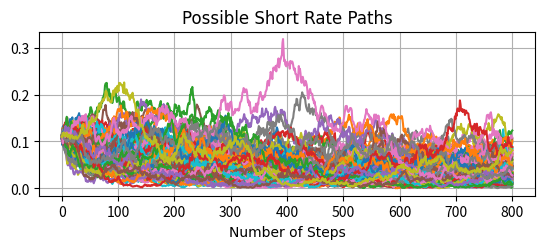
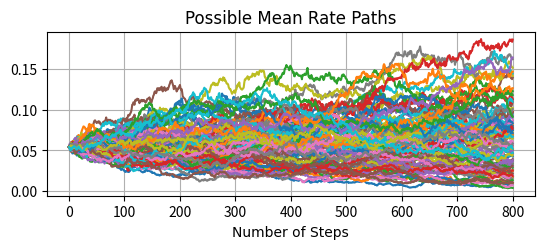

Write the Python code that produced these figures, in order. (Note: this script raises an exception after producing the figures.)
# -*- coding: utf-8 -*-
"""
Created on Fri Nov  1 16:51:45 2019

@author: Enda
"""

from matplotlib import pyplot as plt
import math as m
import numpy as np
from scipy.integrate import solve_ivp
import matplotlib

def set_size(w,h, ax=None):
    """ w, h: width, height in inches """
    if not ax: ax=plt.gca()
    l = ax.figure.subplotpars.left
    r = ax.figure.subplotpars.right
    t = ax.figure.subplotpars.top
    b = ax.figure.subplotpars.bottom
    figw = float(w)/(r-l)
    figh = float(h)/(t-b)
    ax.figure.set_size_inches(figw, figh)
    
from matplotlib import rcParams
rcParams.update({'figure.autolayout': True})


csfont = {'fontname':'Times New Roman'}
hfont = {'fontname':'Helvetica'}

TINY=1e-12

#Parameters
N=2
method='Euler'

#Global Data Structures

#Main
K=np.zeros([N,N])
Kt=np.zeros([N,N])
beta=np.zeros([N,N])
Sig=np.zeros([N,N])
Diagrt=np.zeros([N,N])

Y0=np.zeros([N])

Theta=np.zeros([N])
Thetat=np.zeros([N])
alpha=np.zeros([N])
kap=np.zeros([N])
mu=np.zeros([N])
sig=np.zeros([N])
lam=np.zeros([N])
deltay=np.zeros([N])
r=np.zeros([N])
Y=np.zeros([N])

fntrl=np.zeros([N+1])
yntrl=np.zeros([N+1])

#ntrlfunc
KtTB=np.zeros([N])
SigTB=np.zeros([N])
SigTBsq=np.zeros([N])

T=8.0 #Bond Maturity

Y0[0]=0.11 #Short-Rate
Y0[1]=0.054 #Mean-rate
kap[0]=0.7298
kap[1]=0.021185
mu[0]=0.04013
mu[1]=0.022543 
sig[0]=0.16885 
sig[1]=0.054415 
lam[0]=-0.01731
lam[1]=-0.044041 

delta0=0.0
deltay[0]=1.0
deltay[1]=1.0

beta[0,0]=1.0 #beta_0
beta[1,0]=0.0
beta[0,1]=0.0 #beta_1
beta[1,1]=1.0

for i in range(N):
    K[i,i]=kap[i]
    Sig[i,i]=sig[i]
    Kt[i,i]=kap[i]+lam[i]
    Theta[i]=mu[i]
    Thetat[i]=Theta[i]*K[i,i]/Kt[i,i]
    
nntot=10 #number of logarithmically spaced resolutions
nnmax=1000 #max number of points
nnmin=100 #min number of points
lnnmax=np.log10(nnmax)
lnnmin=np.log10(nnmin)
dlnn=(lnnmax-lnnmin)/nntot
errs=np.zeros([nntot+1,3])
ytm_exact=0.11130203518039194
means=np.zeros([0])
tmpsum=0
tmpsuma=np.zeros([nntot+1])
tmpsumb=np.zeros([nntot+1])
npatha=np.zeros([nntot+1])
svari=np.zeros([nntot+1])
svaria=np.zeros([nntot+1])
ytmi=np.zeros([nntot+1])


for counter in range(0,nntot+1): 
    if counter==-1:
        lnn=lnnmax+dlnn
    else:
        inn=counter
        lnn=lnnmin+inn*dlnn
        
    nn=int(round(10**lnn))
    print(counter, 'nn',nn)
   
    
    nsteps=800
    dt=T/nsteps
    Psum=0.

    npath=nn #No of paths
    npatha[counter]=npath
    Pi=np.zeros([0])
    ytmj=np.zeros([0])
    tmpsuma[counter]=0
    tmpsumb[counter]=0



    
    for ipath in range(npath):

        t=0.
        rint=0.
        Y=Y0.copy()
        #x1=([])
        y=[0.164]
        tmp1=[Y[0]]
        tmp2=[Y[1]]
########################################################################

        for k in range(nsteps):
            #MC on Y
            Ytrunc=np.maximum(Y,0) #Stops value from going less than 0

            for j in range(N):
                Diagrt[j,j]=np.sqrt(alpha[j]+beta[:,j].dot(Ytrunc))
            dt1=dt if T-(t+dt)>TINY else T-t #roundoff correction
            dWt=np.sqrt(dt1)*np.random.standard_normal(2) 
            dY=Kt.dot(Thetat-Ytrunc)*dt1+Sig.dot(Diagrt).dot(dWt)
            Y+=dY
#########################################################################

            #print('Y',Y)
            tmp1.append(Y[0])
            tmp2.append(Y[1])
            tmp=Y[0]+Y[1]
            if counter>=0:
                x1=np.arange(nsteps+1) #Number of steps on x-axis
                #print('x1',x1)
            y.append(tmp) #List of adjusted rates
            #print('y',y)
            #plt.plot(npath,y)
            #plt.show()
            ###########
            t+=dt1
            
            r1=delta0+deltay.dot(Y)
            rint+=r1*dt1
            #plt.plot(npath,y)
            #plt.show(
#########################################################################

###Saving Plots of Paths for Each Factor###        
        if counter>=0 and counter<=3:
            #plt.plot(x1,y)
            
            plt.figure(2)
            plt.grid(1)
            plt.plot(x1,tmp2)
            plt.title('Possible Mean Rate Paths',**hfont)
            plt.xlabel('Number of Steps',**hfont)
            set_size(4.3,2)
            if ipath==npath-1: #Save figure after plotting last path
                plt.savefig('MC2.pgf')

            plt.figure(1)
            plt.grid(1)
            plt.title('Possible Short Rate Paths',**hfont)
            plt.xlabel('Number of Steps',**hfont)
            plt.plot(x1,tmp1)
            set_size(4.3,2)
            if ipath==npath-1:
                plt.savefig('MC1.pgf')
        
#########################################################################
                
        P1=np.exp(-rint)
        Pi=np.append(Pi, P1) 
        #Array of bond prices from each path
        ytmj=np.append(ytmj, (-np.log(P1)/T)) 
        #Array of ytms from each bond price

        Psum+=P1

    plt.show(2) 
    Pave=Psum/npath


###Finding the Standard Deviation of BP:###
    means=np.append(means, Pave) 
    #Saving the sample mean for each iteration of npaths
    for j in range(npath):
        tmpsuma[counter]+=((Pi[j]-means[counter])**2)
    svari[counter]=(1/(npath-1))*tmpsuma[counter]
    #sample variance of BP
    
    ytmntrl=-np.log(Pave)/T

###Finding the Standard Deviation of YTM:###
    ytmi[counter]=-np.log(means[counter])/T #All YTM means
    for j in range(npath):
        tmpsumb[counter]+=(((ytmj[j])-ytmi[counter])**2) 
    svaria[counter]=(1/(npath-1))*tmpsumb[counter] #sample variance of YTM
    
#########################################################################
    if counter==-1:
        ytm_exact=ytmntrl
        #ytm_exact=0.11130203518039194 #new using ODE result
    else:
        errs[counter,:]=nn,npath,np.abs(ytmntrl-ytm_exact)
        print('nn {:d} npath {:d} ytm {:.16f} err {:.4e}'.format(nn,
              npath,ytmntrl,np.abs(ytmntrl-ytm_exact)))
        print('Paths:',npath,'Step Size:',T/nsteps,'\nSample Mean:'
              ,means[counter],'Std Err:'
              ,(np.sqrt(svari[counter])/np.sqrt(npath))
              , '\nUB Sample Variance:',svari[counter]
              ,'Standard Deviation:',np.sqrt(svari[counter]))
        print('95% Confidence Interval (BP):'
              ,means[counter]-1.96*(np.sqrt(svari[counter])/np.sqrt(npath))
              ,means[counter]+1.96*(np.sqrt(svari[counter])/np.sqrt(npath)))
        print('99% Confidence Interval (BP):'
              ,means[counter]-2.58*(np.sqrt(svari[counter])/np.sqrt(npath))
              ,means[counter]+2.58*(np.sqrt(svari[counter])/np.sqrt(npath)))
        print('95% Confidence Interval (YTM):'
              ,-np.log(means[counter]+1.96*(np.sqrt(svari[counter])/
              np.sqrt(npath)))/T,-np.log(means[counter]-1.96
              *(np.sqrt(svari[counter])/np.sqrt(npath)))/T)
        print('99% Confidence Interval (YTM):',
              -np.log(means[counter]
              +2.58*(np.sqrt(svari[counter])/np.sqrt(npath)))/T
              ,-np.log(means[counter]-2.58*(np.sqrt(svari[counter])
              /np.sqrt(npath)))/T, '\n')


tmpsum=0

##############################################################################

###Error Plot###
plt.ylabel('Error')
plt.xlabel('Number of Paths')
plt.grid(1)
plt.loglog(errs[:,0],errs[:,2],'bo-')
plt.loglog(errs[:,0],5e-1*errs[:,0]**-1,'--')
plt.loglog(errs[:,0],1e-1*errs[:,0]**-0.5,'--')
plt.savefig('Error-NA.pgf')









